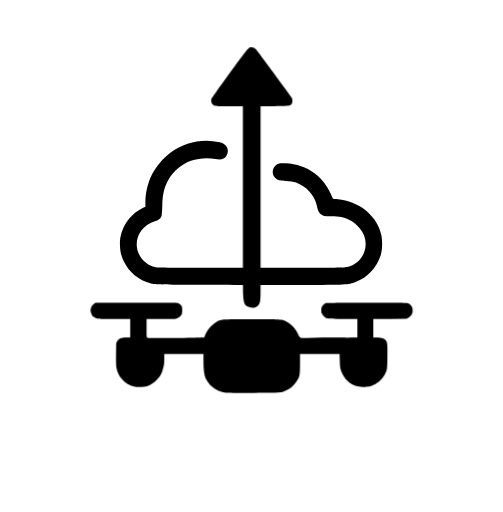
t = 0.00 s
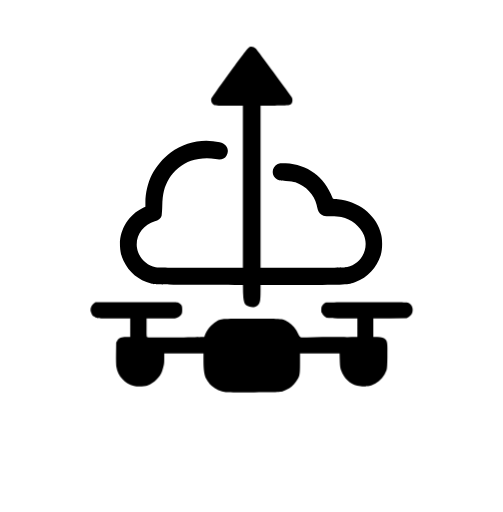
t = 0.38 s
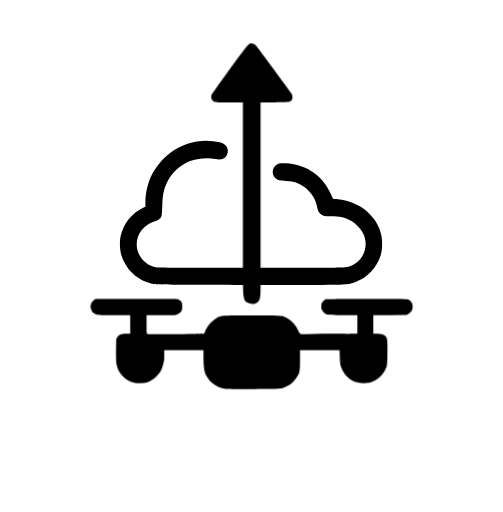
t = 1.13 s
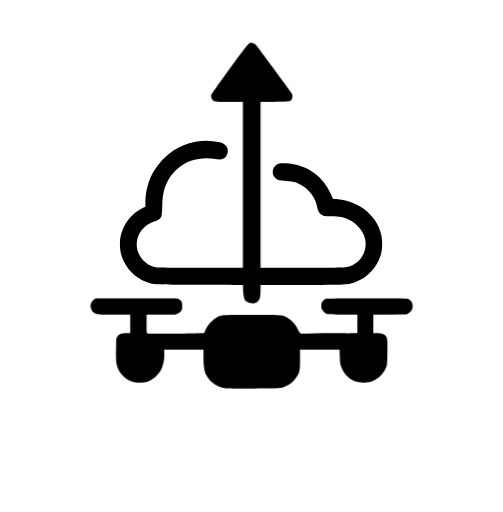
t = 1.50 s
t = 1.88 s: frame unchanged from t = 1.13 s, image omitted
t = 2.63 s: frame unchanged from t = 0.38 s, image omitted

The animated SVG that drew these frames (rendered in a browser with its animation timeline set to each time). Animation: 1 CSS @keyframes rule; one cycle of 3.00 s, repeats indefinitely.

<svg version="1.1" width="1365.3333" height="1389.3333"
     viewBox="0 -12 1365.3333 1389.3333"
     xmlns="http://www.w3.org/2000/svg">
  <style>
    @keyframes hover {
      0%, 100% { transform: translateY(0px); }
      50% { transform: translateY(-12px); }
    }
    .animated { animation: hover 3s ease-in-out infinite; }
  </style>

  <!-- Static cloud background (stays still) -->
  <path style="fill:#000000" d="m 658.66663,761.44094 c -118.61716,-0.28851 -119,-0.41923 -119,-0.41923 -118.58983,-0.41778 -119.03675,-0.42953 -129.66665,-3.40836 -34.29911,-9.61167 -60.11559,-31.03984 -74.72757,-62.02528 -6.18364,-13.11271 -8.65283,-23.20407 -9.52345,-38.92144 -2.4204,-43.69543 22.48084,-85.30394 62.76402,-104.87502 l 6.15366,-2.98968 0.008,-12.06765 c 0.0157,-24.1361 6.84887,-53.2695 17.42597,-74.29629 11.15815,-22.1819 30.84253,-45.43308 51.28149,-60.5737 37.98365,-28.13723 86.4378,-38.20295 133.1043,-27.65067 19.17728,4.33639 27.52292,20.82953 18.24015,36.04724 -5.61518,9.20525 -14.7548,11.95897 -30.0065,9.04084 -21.19417,-4.05511 -46.5237,-2.10937 -66.38364,5.0994 -23.08655,8.37997 -47.882,28.57768 -59.60614,48.55358 -12.86405,21.91812 -17.29555,39.78603 -18.28162,73.71195 -0.373,12.83334 -1.26315,25.25335 -1.9781,27.60002 -1.84843,6.06706 -9.02591,11.7934 -18.04537,14.39698 -32.50419,9.38271 -53.88176,41.19221 -48.49768,72.16383 4.50708,25.92675 24.8374,47.02004 50.47158,52.36572 4.84073,1.00947 43.15232,1.47344 121.66666,1.47344 h 114.60089 l 47.99999,-2e-5 113.66666,-0.0197 c 96.66998,-0.0168 114.94404,-0.32081 122.20924,-2.03334 38.6742,-9.11616 59.86998,-49.3819 45.36533,-86.18059 -9.51325,-24.1353 -34.53566,-44.36022 -61.51836,-49.72357 -5.8494,-1.16269 -17.33828,-2.04599 -26.66667,-2.05022 -9.01424,-0.004 -18.76138,-0.66594 -21.66031,-1.47077 -6.80198,-1.88845 -13.43786,-8.57822 -15.13213,-15.25501 -0.73506,-2.89673 -2.34534,-9.46679 -3.57841,-14.60012 -6.46342,-26.90753 -28.92567,-50.66376 -57.4858,-60.79738 -5.64472,-2.00284 -12.96284,-3.06204 -25.91313,-3.75055 -15.08074,-0.80179 -18.91956,-1.44994 -23.35624,-3.94349 -17.01631,-9.5637 -16.3625,-32.78532 1.17498,-41.73227 5.05132,-2.577 6.87933,-2.74208 21.54063,-1.94531 59.54749,3.23611 104.88394,36.44627 127.18855,93.169 1.26787,3.22431 2.14806,3.66667 7.29575,3.66667 3.21966,0 11.17989,0.92877 17.68941,2.06393 54.19979,9.45166 95.77108,46.11231 107.27468,94.60273 3.8051,16.03955 3.1719,41.80654 -1.376,56 -10.9858,34.28468 -35.01881,59.82105 -68.45284,72.7348 -19.74,7.6245 -25.14547,7.9152 -147.26534,7.924 0,0 -84.5,-0.0226 -111,0.008 -26.5,0.0306 70.61717,0.39604 -47.99999,0.10753 z" />

  <!-- Animated drone (bounces up/down) -->
  <g class="animated">
    <path style="fill:#000000" d="m 659.87058,787.97262 c -0.3378,-12.3339 -0.7071,-37.26226 -0.7071,-37.26226 v -46.77432 -213.99998 -214 l -37.6667,-0.005 c -34.7841,-0.005 -37.9878,-0.20079 -41.8625,-2.56348 -5.0309,-3.06762 -7.7462,-10.05539 -6.2043,-15.96641 0.5867,-2.2494 23.1288,-34.33143 50.0934,-71.29339 37.0215,-50.74757 50.0049,-67.6088 53.022,-68.85852 6.006,-2.48776 13.1277,-0.7852 18.0437,4.31366 3.8885,4.03318 93.867,126.08732 97.5271,132.29376 2.0337,3.44861 2.1603,10.30741 0.2669,14.46294 -3.2934,7.22828 -5.6932,7.61642 -47.0921,7.61642 h -38.1276 v 75.37205 138.62795 213.99998 46.66681 26.70949 c 0,33.14049 -1.4696,37.90103 -13.6135,44.09905 -6.2122,3.1706 -17.0241,1.58858 -22.8613,-2.10412 -3.6255,-2.29356 -10.0803,-4.40195 -10.818,-31.33463 z" />
    <path style="fill:#000000;fill-opacity:1;stroke-width:1.16995" d="m 612.4572,1053.694 c -12.3609,-1.1938 -27.7884,-8.0766 -37.6225,-16.7848 -7.2681,-6.436 -16.3812,-19.9012 -18.5397,-27.3934 -2.9038,-10.07961 -4.0903,-22.16211 -4.0903,-41.65191 v -19.3726 h -53.2328 -53.2328 v 14.6971 c 0,14.5273 -0.2674,16.1166 -5.5967,33.2651 -4.9908,16.05931 -22.1088,33.01991 -39.4464,39.08381 -8.655,3.0271 -27.3661,3.7321 -37.2447,1.4033 -24.0393,-5.6671 -44.0886,-27.4814 -47.6062,-51.79711 -0.8737,-6.0395 -1.2307,-20.0757 -0.9693,-38.1098 l 0.4137,-28.5489 3.2948,-4.9778 c 4.7511,-7.1781 10.4139,-9.4161 23.9066,-9.44813 l 10.8221,-0.0257 v -25.09078 -25.09077 l -45.3357,-0.35567 c -43.7647,-0.34334 -45.4572,-0.44028 -48.8454,-2.79767 -1.9305,-1.34311 -4.4514,-2.78213 -5.6021,-3.19783 -2.8035,-1.01279 -7.833,-12.06536 -7.8152,-17.17421 0.021,-5.99021 3.7602,-13.24722 8.8112,-17.10012 l 4.4233,-3.37403 110.0668,-0.30031 c 122.8892,-0.3353 110.6681,-1.02417 117.5531,2.66052 2.31831,1.24071 4.72455,4.09718 5.8162,5.64363 0.64264,0.91038 0.70611,1.08139 1.4185,3.40839 0.71239,2.327 1.5039,15.3679 -0.4764,19.1753 -2.4239,4.66018 -6.3353,8.05732 -12.4897,10.84743 -4.9567,2.24717 -7.5408,2.38833 -44.1656,2.41252 l -38.9009,0.0257 v 24.91997 c 0,26.05874 -0.23305,25.92076 4.7205,26.26094 9.54421,0.3847 19.07141,0.68988 28.6231,0.29695 0.85905,0.42472 80.38253,0.43639 104.9164,-1.10233 0.852,0.11541 5.3253,0.14746 9.9406,0.0712 l 8.3914,-0.13862 1.3818,-4.38732 c 4.1469,-13.16662 17.7677,-29.88443 30.4673,-37.39484 13.4722,-7.96729 13.1482,-7.94077 97.027,-7.94077 85.2829,0 84.4306,-0.0784 98.6022,9.07313 12.8517,8.29924 21.5414,18.73548 28.2719,33.95444 2.1158,4.7841 3.1458,5.97246 5.8585,7.06368 2.67112,1.07449 2.75148,0.7158 12.9264,0.8016 15.10644,0.12739 30.38956,-0.52778 46.144,-1.16996 h 10.5296 c 2.6118,0 29.14922,0.003 40.1367,0.11593 15.41215,0.15878 26.19183,0.11557 38.9731,-0.11593 h 5.1957 V 878.9358 853.83828 l -40.6558,-0.34892 c -37.8505,-0.32485 -40.898,-0.5049 -44.1656,-2.60944 -14.01837,-9.02836 -8.67642,-13.28571 -11.0555,-11.81543 -1.6633,1.02799 -2.7751,-6.83161 -1.8444,-13.03834 0.581,-3.87408 1.27971,-4.78438 1.95709,-6.00425 1.17648,-2.11871 5.02817,-7.55148 10.60261,-9.49472 2.4806,-0.86475 37.5168,-1.25992 111.70676,-1.25992 106.13604,0 108.17634,0.0428 112.72434,2.36302 6.905,3.52264 11.0309,10.47491 11.0274,18.5812 0,8.92876 -3.2344,14.84504 -10.5807,19.37735 l -5.7568,3.55161 -45.3356,0.35566 -45.3356,0.35567 v 25.09077 25.09078 l 10.8221,0.0257 c 12.2203,0.029 18.6279,2.15113 22.902,7.58473 4.6304,5.8866 5.1504,10.9814 4.5949,45.0159 -0.4473,27.4066 -0.844,33.0653 -2.6669,38.0449 -5.5068,15.04285 -15.8563,27.50905 -29.5184,35.55545 -8.9147,5.2504 -20.97794,8.9072 -23.22684,7.0408 -0.95484,-0.7924 -1.66524,-0.776 -2.17594,0.05 -1.224,1.9805 -14.73832,1.4101 -24.25442,-1.0238 -20.0462,-5.1269 -36.7532,-21.0284 -43.731,-41.62265 -2.76,-8.1456 -3.2452,-11.7495 -3.7408,-27.7863 l -0.5694,-18.4268 h -53.6635 -53.6635 v 27.3107 c 0,31.90065 -0.691,35.09815 -10.4983,48.58205 -7.5241,10.3446 -15.7366,17.6045 -25.0277,22.1244 -16.4426,7.9989 -11.7266,7.5895 -89.0738,7.7331 -38.6084,0.072 -73.356,-0.1747 -77.2168,-0.5476 z" />
  </g>
</svg>
